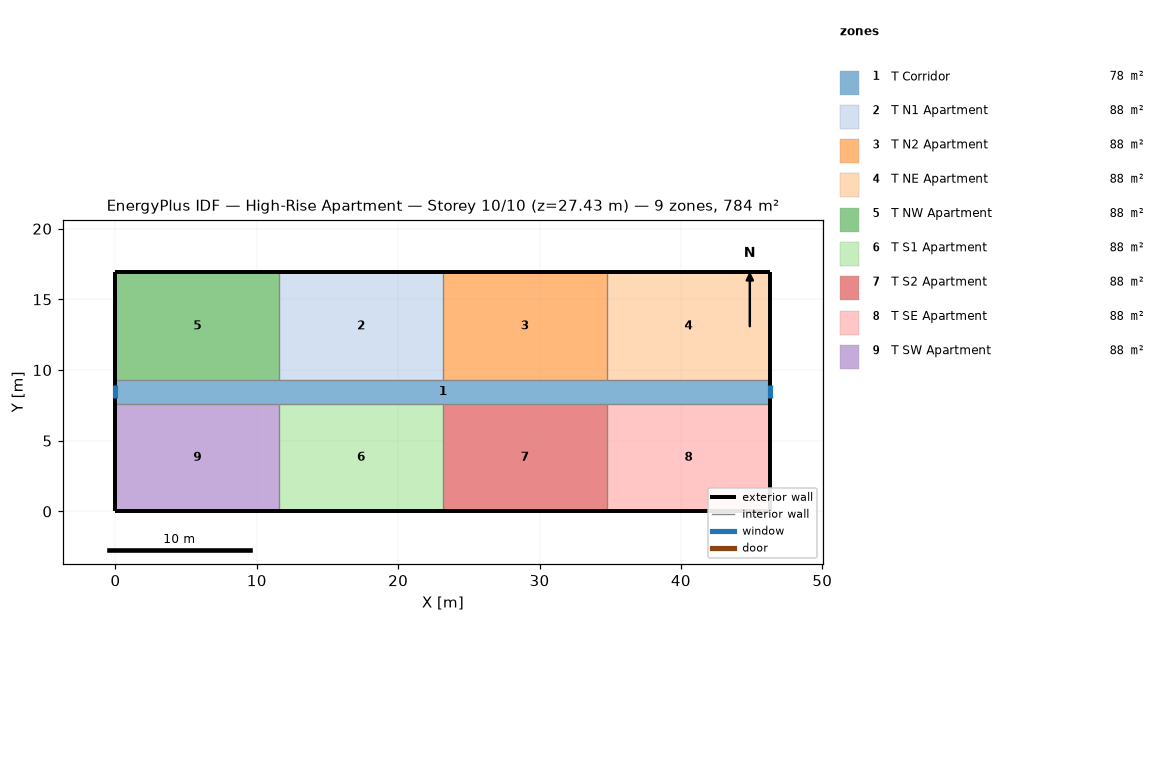
=== STOREY PLAN SPEC (per zone: floor XY polygon, exterior-wall plan segments, windows/doors) ===
zone 1: T Corridor  (77.7 m²)
  floor: (0.00, 9.30) (46.33, 9.30) (46.33, 7.62) (0.00, 7.62)
  exterior wall: (0.00, 9.30) – (0.00, 7.62)  [1.7 m]
    window: (0.00, 8.91) – (0.00, 8.00)  [1.1 m²]
  exterior wall: (46.33, 7.62) – (46.33, 9.30)  [1.7 m]
    window: (46.33, 8.00) – (46.33, 8.91)  [1.1 m²]
zone 2: T N1 Apartment  (88.2 m²)
  floor: (11.58, 16.92) (23.16, 16.92) (23.16, 9.30) (11.58, 9.30)
  exterior wall: (23.16, 16.92) – (11.58, 16.92)  [11.6 m]
  interior walls: 2
zone 3: T N2 Apartment  (88.2 m²)
  floor: (23.16, 16.92) (34.75, 16.92) (34.75, 9.30) (23.16, 9.30)
  exterior wall: (34.75, 16.92) – (23.16, 16.92)  [11.6 m]
  interior walls: 2
zone 4: T NE Apartment  (88.2 m²)
  floor: (34.75, 16.92) (46.33, 16.92) (46.33, 9.30) (34.75, 9.30)
  exterior wall: (46.33, 16.92) – (34.75, 16.92)  [11.6 m]
  exterior wall: (46.33, 9.30) – (46.33, 16.92)  [7.6 m]
  interior walls: 1
zone 5: T NW Apartment  (88.2 m²)
  floor: (0.00, 16.92) (11.58, 16.92) (11.58, 9.30) (0.00, 9.30)
  exterior wall: (11.58, 16.92) – (0.00, 16.92)  [11.6 m]
  exterior wall: (0.00, 16.92) – (0.00, 9.30)  [7.6 m]
  interior walls: 2
zone 6: T S1 Apartment  (88.2 m²)
  floor: (11.58, 7.62) (23.16, 7.62) (23.16, 0.00) (11.58, 0.00)
  exterior wall: (11.58, 0.00) – (23.16, 0.00)  [11.6 m]
  interior walls: 2
zone 7: T S2 Apartment  (88.2 m²)
  floor: (23.16, 7.62) (34.75, 7.62) (34.75, 0.00) (23.16, 0.00)
  exterior wall: (23.16, 0.00) – (34.75, 0.00)  [11.6 m]
  interior walls: 2
zone 8: T SE Apartment  (88.2 m²)
  floor: (34.75, 7.62) (46.33, 7.62) (46.33, 0.00) (34.75, 0.00)
  exterior wall: (46.33, 0.00) – (46.33, 7.62)  [7.6 m]
  exterior wall: (34.75, 0.00) – (46.33, 0.00)  [11.6 m]
  interior walls: 1
zone 9: T SW Apartment  (88.2 m²)
  floor: (0.00, 7.62) (11.58, 7.62) (11.58, 0.00) (0.00, 0.00)
  exterior wall: (0.00, 7.62) – (0.00, 0.00)  [7.6 m]
  exterior wall: (0.00, 0.00) – (11.58, 0.00)  [11.6 m]
  interior walls: 2

=== DERIVED (storey summary) ===
Building: High-Rise Apartment
Storey: 10 of 10  (floor level z = 27.43 m)
Storey gross floor area: 783.6 m²
Zones on this storey: 9
  - T Corridor: floor 77.7 m²; exterior wall 3.4 m (10.2 m²); 2 window(s) 2.2 m²; WWR 21.8%
  - T N1 Apartment: floor 88.2 m²; exterior wall 11.6 m (35.3 m²); WWR 0.0%
  - T N2 Apartment: floor 88.2 m²; exterior wall 11.6 m (35.3 m²); WWR 0.0%
  - T NE Apartment: floor 88.2 m²; exterior wall 19.2 m (58.5 m²); WWR 0.0%
  - T NW Apartment: floor 88.2 m²; exterior wall 19.2 m (58.5 m²); WWR 0.0%
  - T S1 Apartment: floor 88.2 m²; exterior wall 11.6 m (35.3 m²); WWR 0.0%
  - T S2 Apartment: floor 88.2 m²; exterior wall 11.6 m (35.3 m²); WWR 0.0%
  - T SE Apartment: floor 88.2 m²; exterior wall 19.2 m (58.5 m²); WWR 0.0%
  - T SW Apartment: floor 88.2 m²; exterior wall 19.2 m (58.5 m²); WWR 0.0%
Zone adjacency: (none detected)